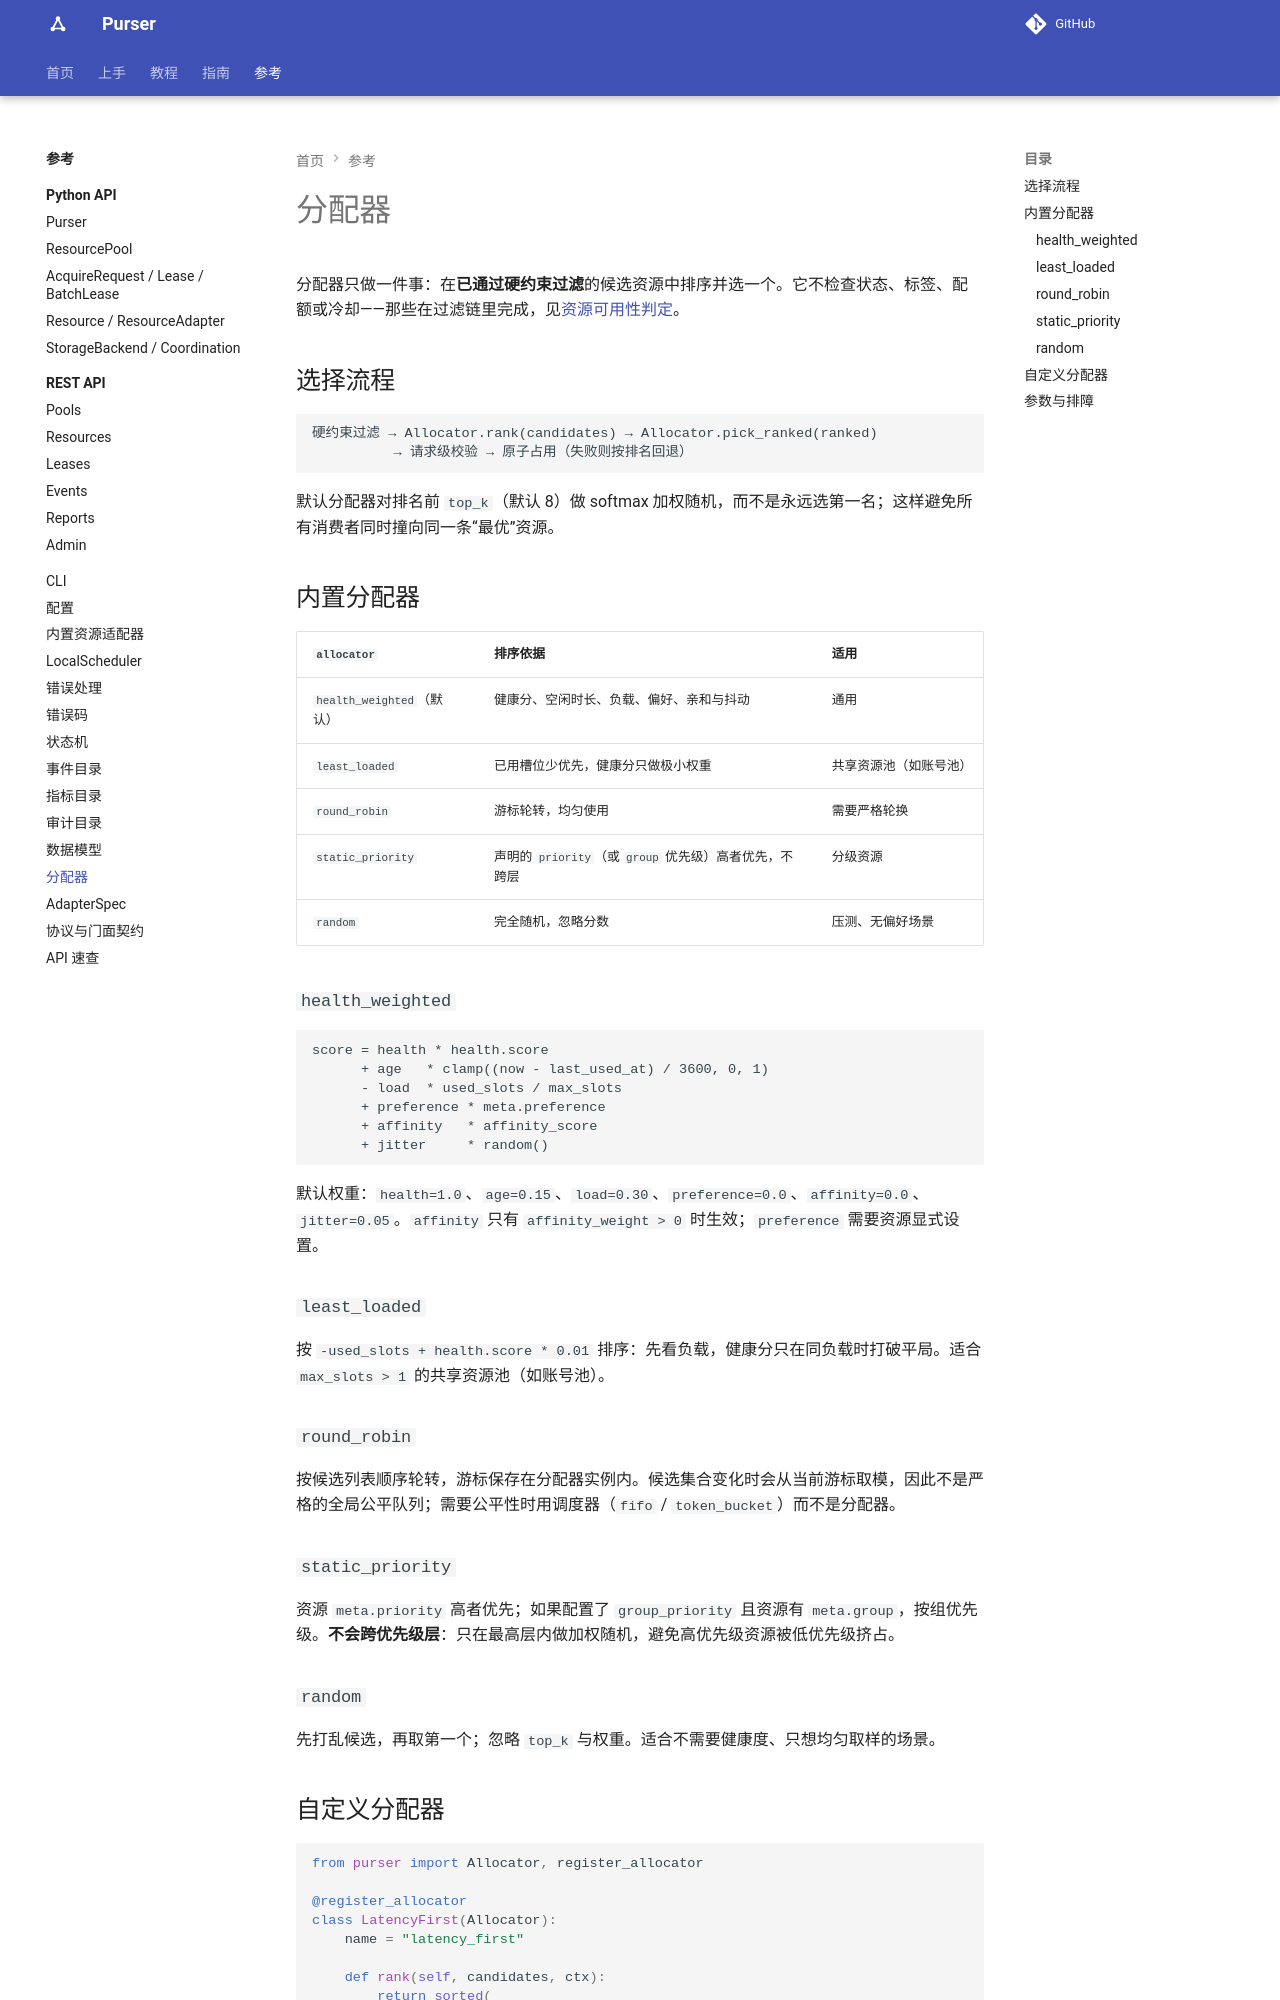

repository: kusen-alpha/purser · page: reference/allocators/index.html · generator: mkdocs

# 分配器

分配器只做一件事：在**已通过硬约束过滤**的候选资源中排序并选一个。它不检查状态、标签、配额或冷却——那些在过滤链里完成，见[资源可用性判定](../guides/availability.md)。

## 选择流程

```text
硬约束过滤 → Allocator.rank(candidates) → Allocator.pick_ranked(ranked)
          → 请求级校验 → 原子占用（失败则按排名回退）
```

默认分配器对排名前 `top_k`（默认 8）做 softmax 加权随机，而不是永远选第一名；这样避免所有消费者同时撞向同一条“最优”资源。

## 内置分配器

| `allocator` | 排序依据 | 适用 |
| --- | --- | --- |
| `health_weighted`（默认） | 健康分、空闲时长、负载、偏好、亲和与抖动 | 通用 |
| `least_loaded` | 已用槽位少优先，健康分只做极小权重 | 共享账号池 |
| `round_robin` | 游标轮转，均匀使用 | 需要严格轮换 |
| `static_priority` | 声明的 `priority`（或 `group` 优先级）高者优先，不跨层 | 分级资源 |
| `random` | 完全随机，忽略分数 | 压测、无偏好场景 |

### `health_weighted`

```text
score = health * health.score
      + age   * clamp((now - last_used_at) / 3600, 0, 1)
      - load  * used_slots / max_slots
      + preference * meta.preference
      + affinity   * affinity_score
      + jitter     * random()
```

默认权重：`health=1.0`、`age=0.15`、`load=0.30`、`preference=0.0`、`affinity=0.0`、`jitter=0.05`。`affinity` 只有 `affinity_weight > 0` 时生效；`preference` 需要资源显式设置。

### `least_loaded`

按 `-used_slots + health.score * 0.01` 排序：先看负载，健康分只在同负载时打破平局。适合 `max_slots > 1` 的账号池。

### `round_robin`

按候选列表顺序轮转，游标保存在分配器实例内。候选集合变化时会从当前游标取模，因此不是严格的全局公平队列；需要公平性时用调度器（`fifo` / `token_bucket`）而不是分配器。

### `static_priority`

资源 `meta.priority` 高者优先；如果配置了 `group_priority` 且资源有 `meta.group`，按组优先级。**不会跨优先级层**：只在最高层内做加权随机，避免高优先级资源被低优先级挤占。

### `random`

先打乱候选，再取第一个；忽略 `top_k` 与权重。适合不需要健康度、只想均匀取样的场景。
